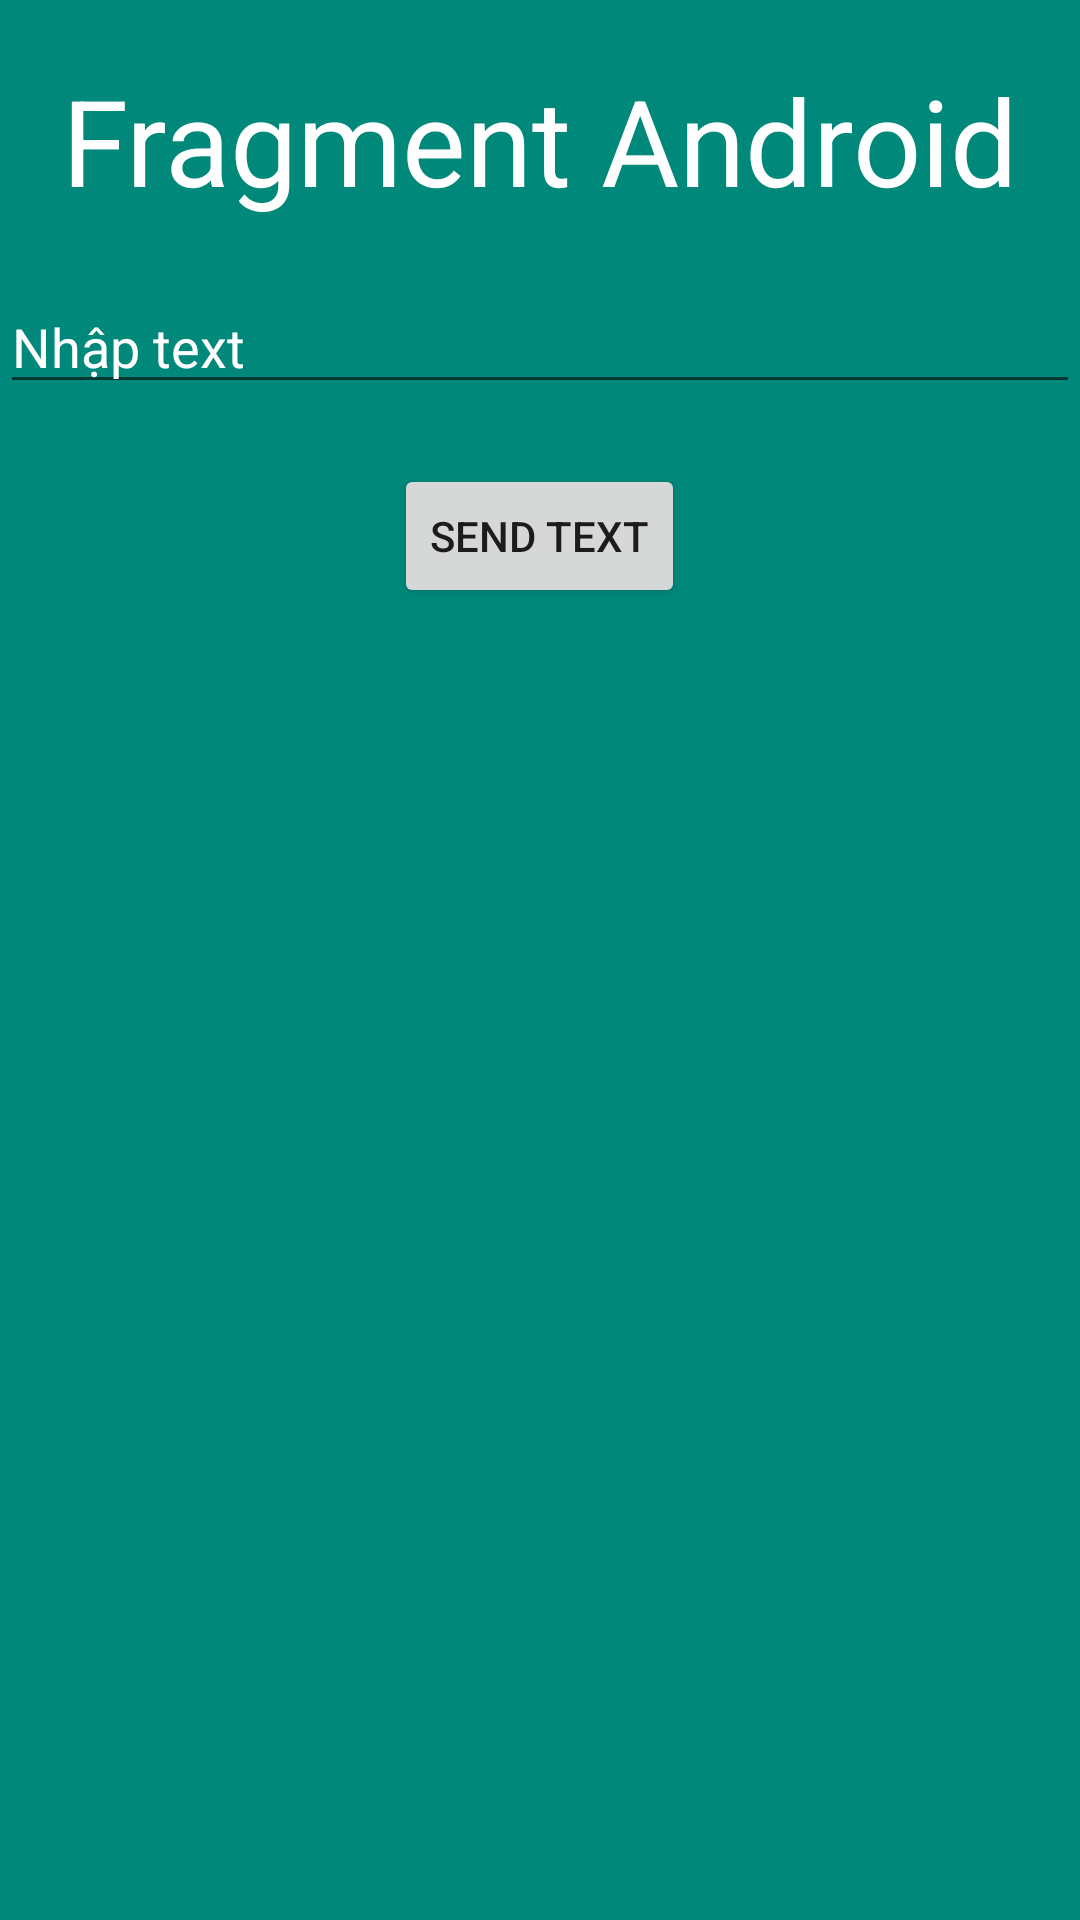

Write the Android layout XML for this screen, with the resource values it uses.
<!-- AndroidManifest.xml: application theme Theme.Fragment28042021 -->
<!-- res/layout/fragment_android.xml -->
<?xml version="1.0" encoding="utf-8"?>
<LinearLayout xmlns:android="http://schemas.android.com/apk/res/android"
    xmlns:tools="http://schemas.android.com/tools"
    android:layout_width="match_parent"
    android:layout_height="match_parent"
    android:background="#00897B"
    android:orientation="vertical"
    tools:context=".AndroidFragment">

    <TextView
        android:layout_gravity="center"
        android:layout_marginTop="20dp"
        android:textColor="@color/white"
        android:textSize="40sp"
        android:layout_width="wrap_content"
        android:layout_height="wrap_content"
        android:text="Fragment Android" />
    <EditText
        android:textColorHint="@color/white"
        android:hint="Nhập text"
        android:layout_marginTop="20dp"
        android:id="@+id/edittextAndroid"
        android:layout_width="match_parent"
        android:layout_height="wrap_content"/>
    <Button
        android:text="Send text"
        android:layout_marginTop="20dp"
        android:id="@+id/buttonSendText"
        android:layout_gravity="center"
        android:layout_width="wrap_content"
        android:layout_height="wrap_content"/>

    <TextView
        android:textColor="@color/white"
        android:id="@+id/textViewDataActivity"
        android:layout_marginTop="20dp"
        tools:text="Data Activity"
        android:layout_width="wrap_content"
        android:layout_height="wrap_content"/>

</LinearLayout>
<!-- resources referenced by this layout -->
<resources>
  <style name="Theme.Fragment28042021" parent="Theme.MaterialComponents.DayNight.DarkActionBar">
          
          <item name="colorPrimary">@color/purple_500</item>
          <item name="colorPrimaryVariant">@color/purple_700</item>
          <item name="colorOnPrimary">@color/white</item>
          
          <item name="colorSecondary">@color/teal_200</item>
          <item name="colorSecondaryVariant">@color/teal_700</item>
          <item name="colorOnSecondary">@color/black</item>
          
          <item name="android:statusBarColor" tools:targetApi="l">?attr/colorPrimaryVariant</item>
          
      </style>
  <!-- not gathered from this repository: default colours our renderer supplied (Android Studio template values) -->
  <color name="purple_500">#FF6200EE</color>
  <color name="purple_700">#FF3700B3</color>
  <color name="teal_200">#FF03DAC5</color>
  <color name="teal_700">#FF018786</color>
  <color name="black">#FF000000</color>
  <color name="white">#FFFFFFFF</color>
</resources>
